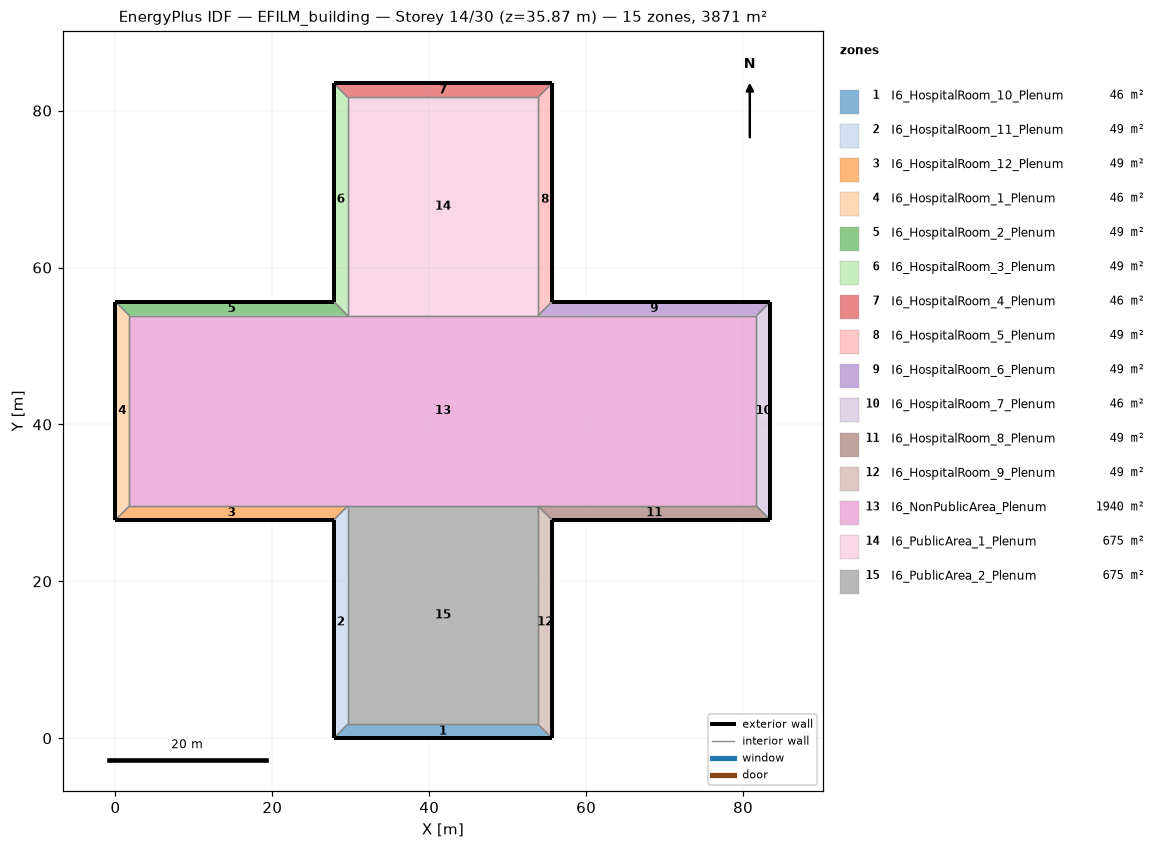
=== STOREY PLAN SPEC (per zone: floor XY polygon, exterior-wall plan segments, windows/doors) ===
zone 1: I6_HospitalRoom_10_Plenum  (46.3 m²)
  floor: (55.65, 0.00) (27.82, 0.00) (29.60, 1.78) (53.87, 1.78)
  exterior wall: (27.82, 0.00) – (55.65, 0.00)  [27.8 m]
  interior walls: 3
zone 2: I6_HospitalRoom_11_Plenum  (49.4 m²)
  floor: (27.82, 0.00) (27.82, 27.82) (29.60, 29.60) (29.60, 1.78)
  exterior wall: (27.82, 27.82) – (27.82, 0.00)  [27.8 m]
  interior walls: 3
zone 3: I6_HospitalRoom_12_Plenum  (49.4 m²)
  floor: (27.82, 27.82) (0.00, 27.82) (1.78, 29.60) (29.60, 29.60)
  exterior wall: (0.00, 27.82) – (27.82, 27.82)  [27.8 m]
  interior walls: 3
zone 4: I6_HospitalRoom_1_Plenum  (46.3 m²)
  floor: (0.00, 27.82) (0.00, 55.65) (1.78, 53.87) (1.78, 29.60)
  exterior wall: (0.00, 55.65) – (0.00, 27.82)  [27.8 m]
  interior walls: 3
zone 5: I6_HospitalRoom_2_Plenum  (49.4 m²)
  floor: (0.00, 55.65) (27.82, 55.65) (29.60, 53.87) (1.78, 53.87)
  exterior wall: (27.82, 55.65) – (0.00, 55.65)  [27.8 m]
  interior walls: 3
zone 6: I6_HospitalRoom_3_Plenum  (49.4 m²)
  floor: (27.82, 55.65) (27.82, 83.47) (29.60, 81.70) (29.60, 53.87)
  exterior wall: (27.82, 83.47) – (27.82, 55.65)  [27.8 m]
  interior walls: 3
zone 7: I6_HospitalRoom_4_Plenum  (46.3 m²)
  floor: (27.82, 83.47) (55.65, 83.47) (53.87, 81.70) (29.60, 81.70)
  exterior wall: (55.65, 83.47) – (27.82, 83.47)  [27.8 m]
  interior walls: 3
zone 8: I6_HospitalRoom_5_Plenum  (49.4 m²)
  floor: (55.65, 83.47) (55.65, 55.65) (53.87, 53.87) (53.87, 81.70)
  exterior wall: (55.65, 55.65) – (55.65, 83.47)  [27.8 m]
  interior walls: 3
zone 9: I6_HospitalRoom_6_Plenum  (49.4 m²)
  floor: (55.65, 55.65) (83.47, 55.65) (81.70, 53.87) (53.87, 53.87)
  exterior wall: (83.47, 55.65) – (55.65, 55.65)  [27.8 m]
  interior walls: 3
zone 10: I6_HospitalRoom_7_Plenum  (46.3 m²)
  floor: (83.47, 55.65) (83.47, 27.82) (81.70, 29.60) (81.70, 53.87)
  exterior wall: (83.47, 27.82) – (83.47, 55.65)  [27.8 m]
  interior walls: 3
zone 11: I6_HospitalRoom_8_Plenum  (49.4 m²)
  floor: (83.47, 27.82) (55.65, 27.82) (53.87, 29.60) (81.70, 29.60)
  exterior wall: (55.65, 27.82) – (83.47, 27.82)  [27.8 m]
  interior walls: 3
zone 12: I6_HospitalRoom_9_Plenum  (49.4 m²)
  floor: (55.65, 27.82) (55.65, 0.00) (53.87, 1.78) (53.87, 29.60)
  exterior wall: (55.65, 0.00) – (55.65, 27.82)  [27.8 m]
  interior walls: 3
zone 13: I6_NonPublicArea_Plenum  (1939.7 m²)
  floor: (1.78, 29.60) (1.78, 53.87) (29.60, 53.87) (53.87, 53.87) (81.70, 53.87) (81.70, 29.60) (53.87, 29.60) (29.60, 29.60)
  interior walls: 8
zone 14: I6_PublicArea_1_Plenum  (675.3 m²)
  floor: (29.60, 53.87) (29.60, 81.70) (53.87, 81.70) (53.87, 53.87)
  interior walls: 4
zone 15: I6_PublicArea_2_Plenum  (675.3 m²)
  floor: (29.60, 1.78) (29.60, 29.60) (53.87, 29.60) (53.87, 1.78)
  interior walls: 4

=== DERIVED (storey summary) ===
Building: EFILM_building
Storey: 14 of 30  (floor level z = 35.87 m)
Storey gross floor area: 3871.0 m²
Zones on this storey: 15
  - I6_HospitalRoom_10_Plenum: floor 46.3 m²; exterior wall 27.8 m (27.8 m²); WWR 0.0%
  - I6_HospitalRoom_11_Plenum: floor 49.4 m²; exterior wall 27.8 m (27.8 m²); WWR 0.0%
  - I6_HospitalRoom_12_Plenum: floor 49.4 m²; exterior wall 27.8 m (27.8 m²); WWR 0.0%
  - I6_HospitalRoom_1_Plenum: floor 46.3 m²; exterior wall 27.8 m (27.8 m²); WWR 0.0%
  - I6_HospitalRoom_2_Plenum: floor 49.4 m²; exterior wall 27.8 m (27.8 m²); WWR 0.0%
  - I6_HospitalRoom_3_Plenum: floor 49.4 m²; exterior wall 27.8 m (27.8 m²); WWR 0.0%
  - I6_HospitalRoom_4_Plenum: floor 46.3 m²; exterior wall 27.8 m (27.8 m²); WWR 0.0%
  - I6_HospitalRoom_5_Plenum: floor 49.4 m²; exterior wall 27.8 m (27.8 m²); WWR 0.0%
  - I6_HospitalRoom_6_Plenum: floor 49.4 m²; exterior wall 27.8 m (27.8 m²); WWR 0.0%
  - I6_HospitalRoom_7_Plenum: floor 46.3 m²; exterior wall 27.8 m (27.8 m²); WWR 0.0%
  - I6_HospitalRoom_8_Plenum: floor 49.4 m²; exterior wall 27.8 m (27.8 m²); WWR 0.0%
  - I6_HospitalRoom_9_Plenum: floor 49.4 m²; exterior wall 27.8 m (27.8 m²); WWR 0.0%
  - I6_NonPublicArea_Plenum: floor 1939.7 m²
  - I6_PublicArea_1_Plenum: floor 675.3 m²
  - I6_PublicArea_2_Plenum: floor 675.3 m²
Zone adjacency (shared interzone walls):
  - I6_HospitalRoom_10_Plenum ↔ I6_HospitalRoom_11_Plenum
  - I6_HospitalRoom_10_Plenum ↔ I6_HospitalRoom_9_Plenum
  - I6_HospitalRoom_10_Plenum ↔ I6_PublicArea_2_Plenum
  - I6_HospitalRoom_11_Plenum ↔ I6_HospitalRoom_12_Plenum
  - I6_HospitalRoom_11_Plenum ↔ I6_PublicArea_2_Plenum
  - I6_HospitalRoom_12_Plenum ↔ I6_HospitalRoom_1_Plenum
  - I6_HospitalRoom_12_Plenum ↔ I6_NonPublicArea_Plenum
  - I6_HospitalRoom_1_Plenum ↔ I6_HospitalRoom_2_Plenum
  - I6_HospitalRoom_1_Plenum ↔ I6_NonPublicArea_Plenum
  - I6_HospitalRoom_2_Plenum ↔ I6_HospitalRoom_3_Plenum
  - I6_HospitalRoom_2_Plenum ↔ I6_NonPublicArea_Plenum
  - I6_HospitalRoom_3_Plenum ↔ I6_HospitalRoom_4_Plenum
  - I6_HospitalRoom_3_Plenum ↔ I6_PublicArea_1_Plenum
  - I6_HospitalRoom_4_Plenum ↔ I6_HospitalRoom_5_Plenum
  - I6_HospitalRoom_4_Plenum ↔ I6_PublicArea_1_Plenum
  - I6_HospitalRoom_5_Plenum ↔ I6_HospitalRoom_6_Plenum
  - I6_HospitalRoom_5_Plenum ↔ I6_PublicArea_1_Plenum
  - I6_HospitalRoom_6_Plenum ↔ I6_HospitalRoom_7_Plenum
  - I6_HospitalRoom_6_Plenum ↔ I6_NonPublicArea_Plenum
  - I6_HospitalRoom_7_Plenum ↔ I6_HospitalRoom_8_Plenum
  - I6_HospitalRoom_7_Plenum ↔ I6_NonPublicArea_Plenum
  - I6_HospitalRoom_8_Plenum ↔ I6_HospitalRoom_9_Plenum
  - I6_HospitalRoom_8_Plenum ↔ I6_NonPublicArea_Plenum
  - I6_HospitalRoom_9_Plenum ↔ I6_PublicArea_2_Plenum
  - I6_NonPublicArea_Plenum ↔ I6_PublicArea_1_Plenum
  - I6_NonPublicArea_Plenum ↔ I6_PublicArea_2_Plenum